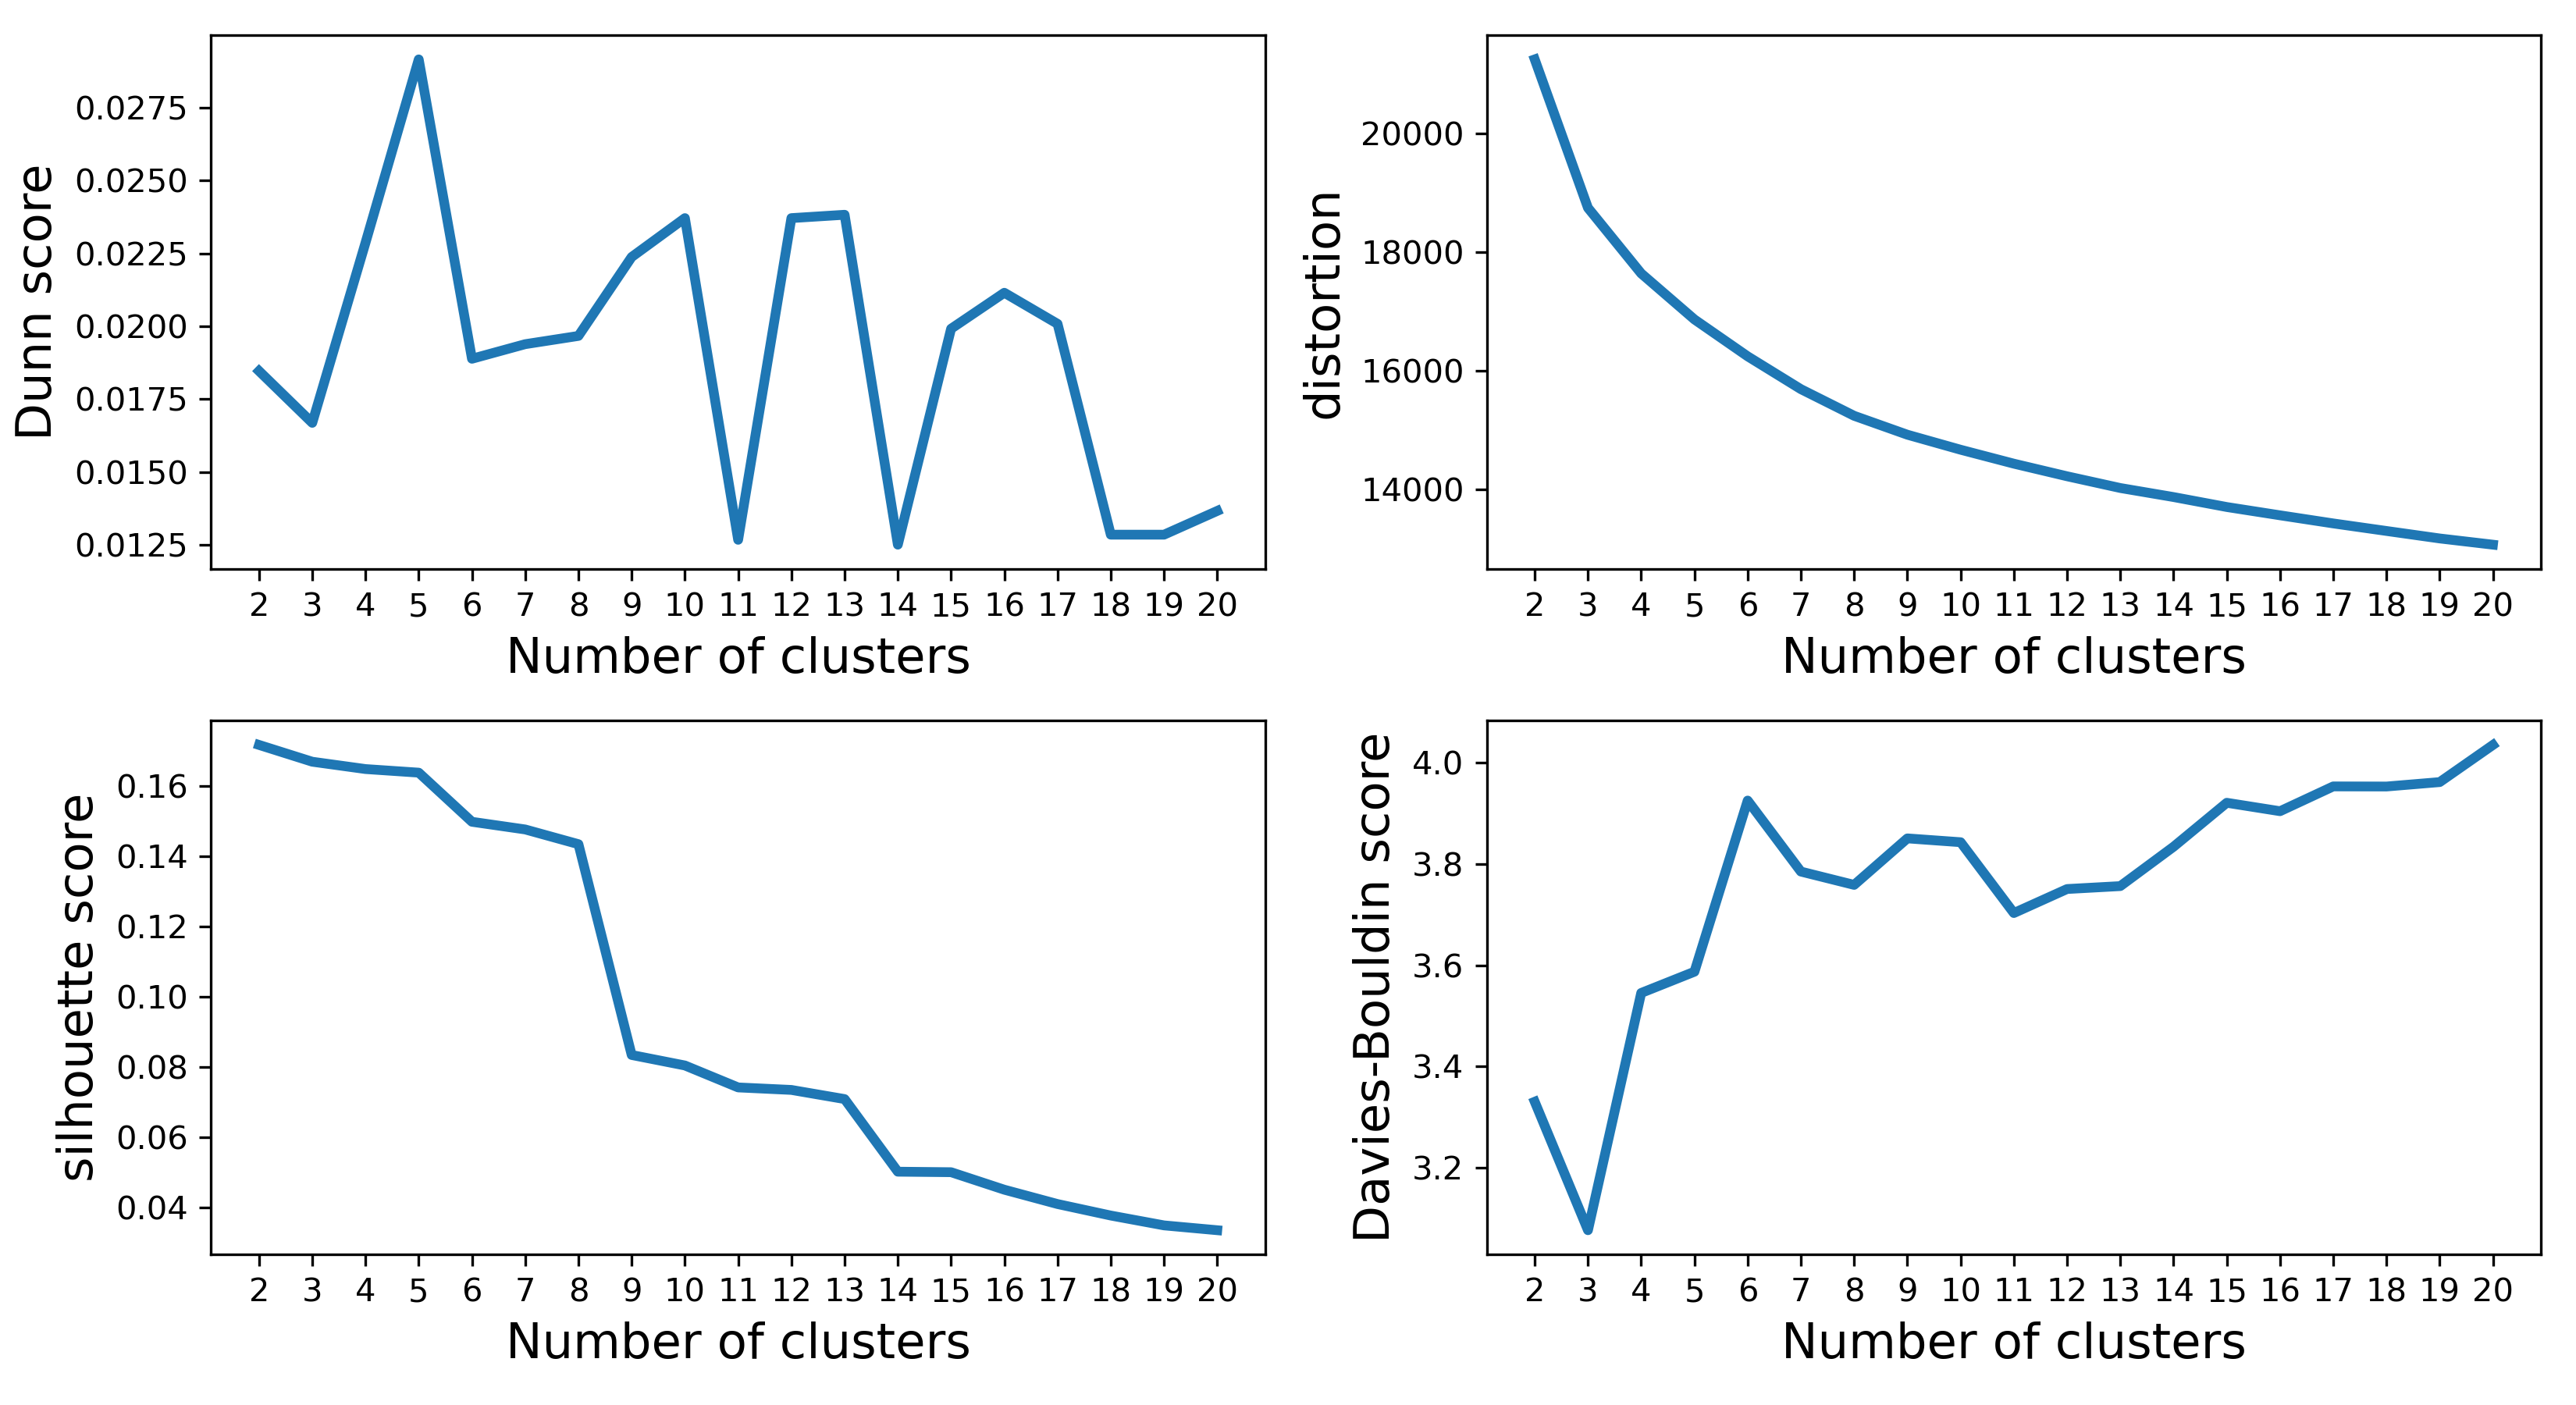

The data file committed next to this chart (first rows):
k	Dunn_score	distortion	silhouette_score	Davies-Bouldin_score
2	0.01846	21256	0.1717	3.33
3	0.01669	18749	0.1669	3.076
4	0.02287	17641	0.1648	3.545
5	0.02916	16865	0.1638	3.587
6	0.01888	16242	0.1498	3.925
7	0.01938	15688	0.1476	3.785
8	0.01967	15238	0.1435	3.759
9	0.02238	14919	0.08344	3.851
10	0.02371	14665	0.08046	3.843
11	0.01267	14430	0.07421	3.703
12	0.02371	14217	0.0735	3.751
13	0.02382	14019	0.07089	3.756
14	0.01251	13867	0.05022	3.834
15	0.01991	13698	0.05008	3.921
16	0.02115	13558	0.0451	3.904
17	0.02008	13421	0.04102	3.953
18	0.01285	13294	0.03774	3.953
19	0.01285	13168	0.03494	3.962
20	0.01366	13062	0.03356	4.035
